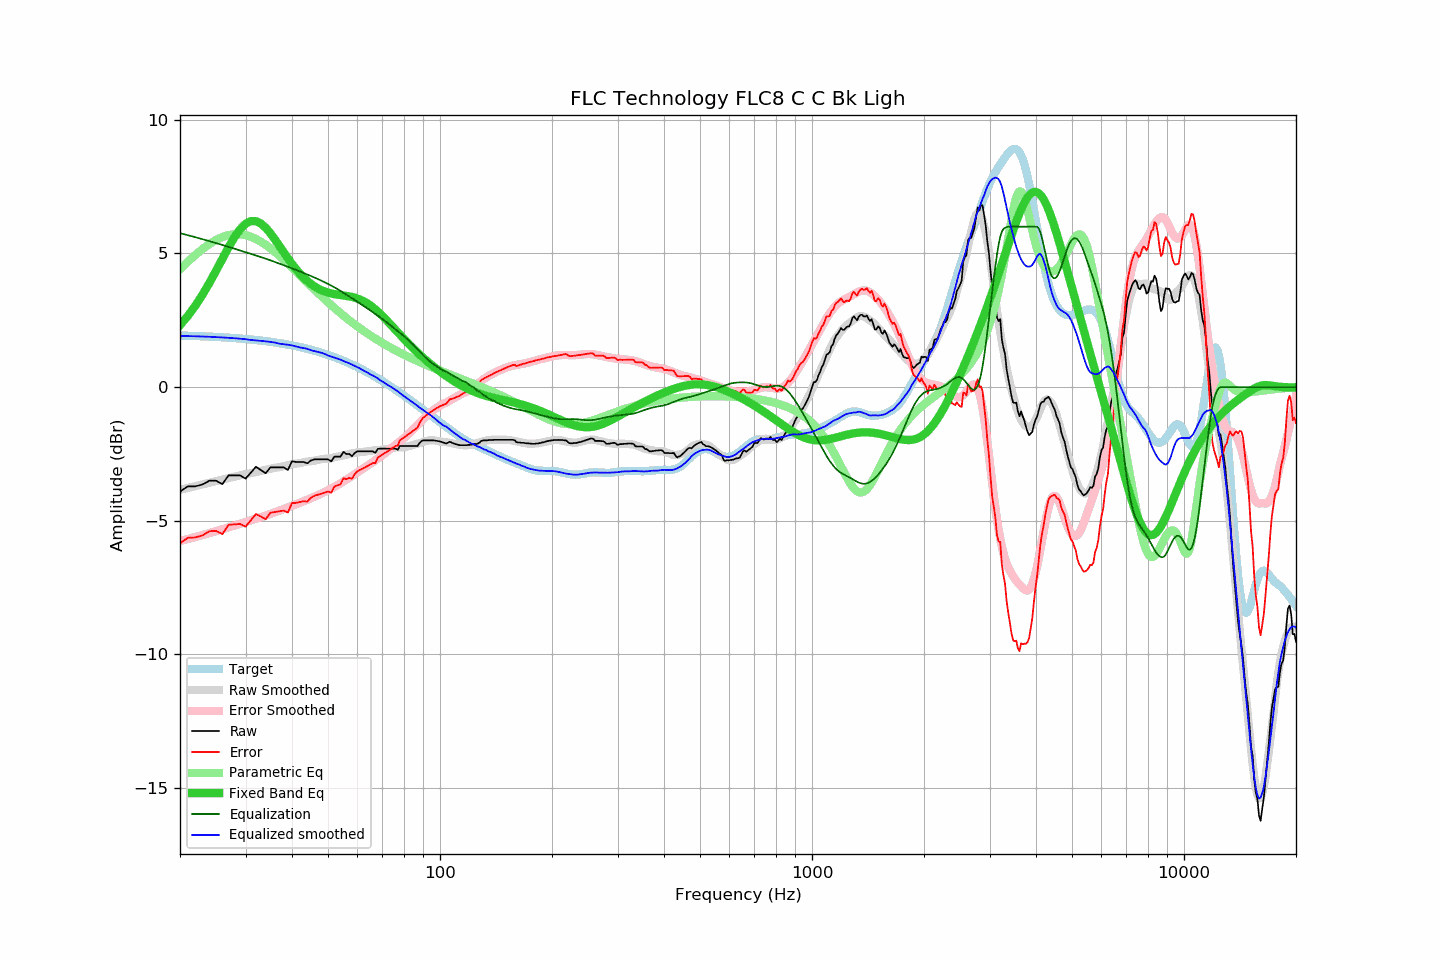

The table this chart was drawn from, first rows:
frequency, raw, error, smoothed, error_smoothed, equalization, parametric_eq, equalized_raw, equalized_smoothed, target
20, -3.91, -5.84, -3.84, -5.76, 5.76, 2.31, 1.85, 1.91, 1.93
21, -3.71, -5.63, -3.77, -5.68, 5.68, 2.66, 1.97, 1.91, 1.92
22, -3.71, -5.62, -3.71, -5.61, 5.61, 3.05, 1.90, 1.90, 1.91
23, -3.64, -5.54, -3.64, -5.53, 5.53, 3.46, 1.89, 1.89, 1.90
24, -3.50, -5.39, -3.58, -5.46, 5.46, 3.90, 1.96, 1.88, 1.89
25, -3.50, -5.38, -3.52, -5.39, 5.39, 4.35, 1.89, 1.87, 1.88
26, -3.63, -5.50, -3.46, -5.32, 5.32, 4.80, 1.69, 1.86, 1.86
27, -3.30, -5.15, -3.40, -5.25, 5.25, 5.23, 1.95, 1.84, 1.85
28, -3.30, -5.14, -3.35, -5.18, 5.18, 5.60, 1.88, 1.83, 1.83
29, -3.30, -5.12, -3.30, -5.11, 5.11, 5.90, 1.81, 1.81, 1.82
30, -3.42, -5.22, -3.25, -5.05, 5.05, 6.11, 1.63, 1.79, 1.80
31, -3.20, -4.98, -3.22, -4.98, 4.98, 6.21, 1.78, 1.76, 1.78
32, -2.98, -4.74, -3.18, -4.92, 4.92, 6.21, 1.94, 1.75, 1.76
33, -3.10, -4.84, -3.14, -4.86, 4.86, 6.12, 1.76, 1.73, 1.74
34, -3.22, -4.94, -3.09, -4.81, 4.81, 5.96, 1.58, 1.71, 1.72
35, -3.00, -4.70, -3.05, -4.74, 4.74, 5.75, 1.74, 1.69, 1.70
36, -3.00, -4.67, -3.02, -4.68, 4.68, 5.52, 1.68, 1.66, 1.67
37, -3.00, -4.65, -2.99, -4.62, 4.62, 5.28, 1.62, 1.62, 1.65
38, -3.00, -4.62, -2.96, -4.56, 4.56, 5.04, 1.56, 1.61, 1.62
39, -3.10, -4.69, -2.92, -4.50, 4.50, 4.82, 1.40, 1.58, 1.59
40, -2.77, -4.33, -2.88, -4.44, 4.44, 4.61, 1.67, 1.56, 1.56
41, -2.80, -4.33, -2.86, -4.38, 4.38, 4.42, 1.58, 1.52, 1.53
42, -2.80, -4.30, -2.84, -4.33, 4.33, 4.25, 1.52, 1.48, 1.50
43, -2.80, -4.27, -2.81, -4.27, 4.27, 4.10, 1.47, 1.46, 1.47
44, -2.85, -4.28, -2.78, -4.21, 4.21, 3.97, 1.36, 1.43, 1.43
45, -2.74, -4.14, -2.78, -4.15, 4.15, 3.86, 1.41, 1.38, 1.40
46, -2.70, -4.06, -2.75, -4.10, 4.10, 3.76, 1.40, 1.35, 1.36
47, -2.70, -4.02, -2.73, -4.04, 4.04, 3.69, 1.34, 1.31, 1.32
48, -2.70, -3.99, -2.70, -3.98, 3.98, 3.62, 1.28, 1.28, 1.28
49, -2.70, -3.95, -2.68, -3.92, 3.92, 3.57, 1.22, 1.24, 1.24
50, -2.70, -3.90, -2.68, -3.86, 3.86, 3.54, 1.16, 1.18, 1.20
51, -2.78, -3.94, -2.65, -3.80, 3.80, 3.50, 1.02, 1.14, 1.16
52, -2.60, -3.72, -2.63, -3.73, 3.73, 3.48, 1.13, 1.11, 1.12
53, -2.60, -3.68, -2.60, -3.67, 3.67, 3.46, 1.07, 1.07, 1.08
54, -2.60, -3.63, -2.57, -3.60, 3.60, 3.44, 1.00, 1.03, 1.03
55, -2.42, -3.41, -2.55, -3.53, 3.53, 3.43, 1.11, 0.98, 0.99
56, -2.50, -3.44, -2.53, -3.46, 3.46, 3.41, 0.96, 0.93, 0.94
57, -2.50, -3.39, -2.50, -3.39, 3.39, 3.39, 0.89, 0.89, 0.89
58, -2.58, -3.43, -2.48, -3.32, 3.32, 3.37, 0.74, 0.84, 0.84
59, -2.46, -3.26, -2.46, -3.26, 3.26, 3.34, 0.79, 0.79, 0.80
60, -2.40, -3.15, -2.44, -3.19, 3.19, 3.31, 0.79, 0.74, 0.75
61, -2.40, -3.10, -2.43, -3.12, 3.12, 3.27, 0.72, 0.70, 0.70
62, -2.40, -3.05, -2.42, -3.06, 3.06, 3.23, 0.66, 0.64, 0.65
63, -2.40, -3.00, -2.41, -2.99, 2.99, 3.18, 0.59, 0.59, 0.59
64, -2.40, -2.94, -2.40, -2.93, 2.93, 3.12, 0.53, 0.53, 0.54
65, -2.40, -2.89, -2.39, -2.87, 2.87, 3.05, 0.46, 0.48, 0.49
66, -2.40, -2.84, -2.37, -2.80, 2.80, 2.98, 0.40, 0.43, 0.44
67, -2.46, -2.85, -2.35, -2.74, 2.74, 2.91, 0.28, 0.39, 0.39
68, -2.31, -2.64, -2.35, -2.67, 2.67, 2.83, 0.36, 0.33, 0.33
69, -2.30, -2.58, -2.35, -2.61, 2.61, 2.75, 0.31, 0.26, 0.28
70, -2.30, -2.53, -2.34, -2.55, 2.55, 2.66, 0.25, 0.21, 0.22
71, -2.30, -2.47, -2.33, -2.48, 2.48, 2.58, 0.18, 0.15, 0.17
72, -2.30, -2.42, -2.32, -2.42, 2.42, 2.49, 0.12, 0.10, 0.12
73, -2.30, -2.36, -2.30, -2.35, 2.35, 2.40, 0.05, 0.05, 0.06
74, -2.30, -2.31, -2.29, -2.29, 2.29, 2.31, -0.01, -0.00, 0.01
75, -2.30, -2.25, -2.27, -2.22, 2.22, 2.22, -0.08, -0.05, -0.05
76, -2.30, -2.20, -2.26, -2.16, 2.16, 2.14, -0.14, -0.10, -0.10
77, -2.34, -2.19, -2.25, -2.10, 2.10, 2.05, -0.24, -0.16, -0.15
78, -2.20, -1.99, -2.25, -2.03, 2.03, 1.97, -0.17, -0.22, -0.21
79, -2.20, -1.94, -2.25, -1.97, 1.97, 1.88, -0.23, -0.28, -0.26
... 553 more rows
